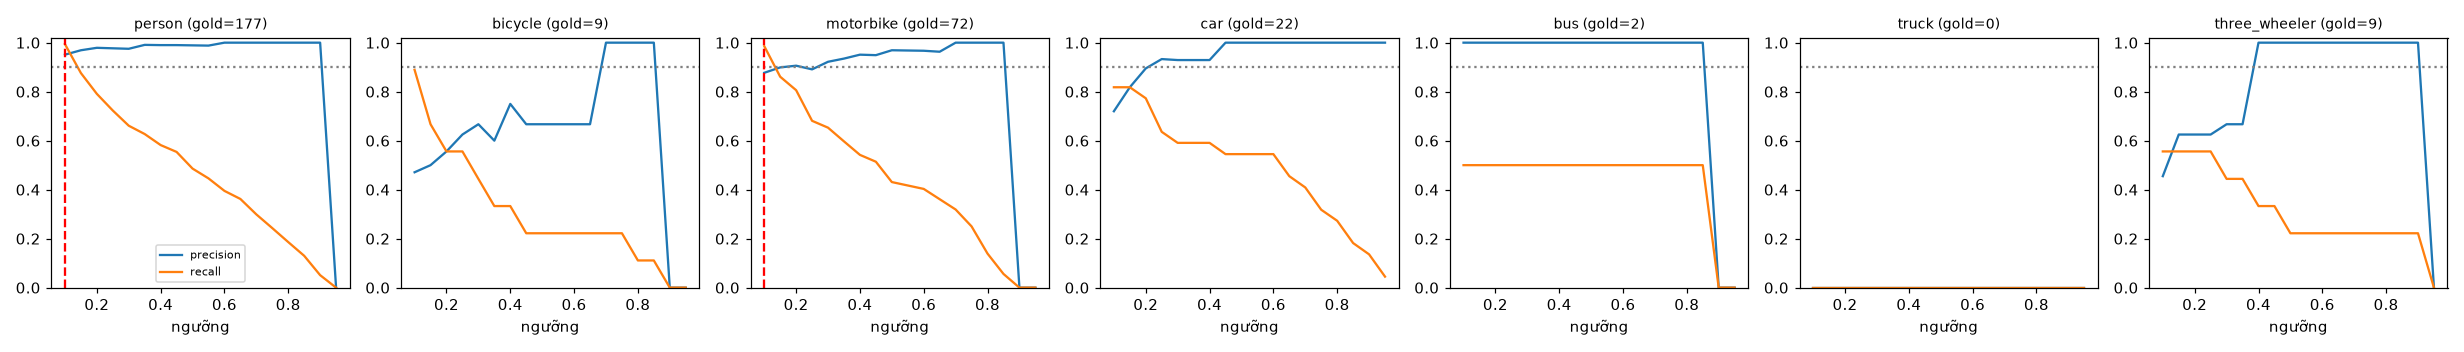

Data behind this chart, as committed beside it:
class, thr, tp, fp, fn, precision, recall, f1, n_gold
person, 0.1, 176, 9, 1, 0.951, 0.994, 0.972, 177
person, 0.15, 155, 5, 22, 0.969, 0.876, 0.92, 177
person, 0.2, 140, 3, 37, 0.979, 0.791, 0.875, 177
person, 0.25, 128, 3, 49, 0.977, 0.723, 0.831, 177
person, 0.3, 117, 3, 60, 0.975, 0.661, 0.788, 177
person, 0.35, 111, 1, 66, 0.991, 0.627, 0.768, 177
person, 0.4, 103, 1, 74, 0.99, 0.582, 0.733, 177
person, 0.45, 98, 1, 79, 0.99, 0.554, 0.71, 177
person, 0.5, 86, 1, 91, 0.989, 0.486, 0.652, 177
person, 0.55, 79, 1, 98, 0.988, 0.446, 0.615, 177
person, 0.6, 70, 0, 107, 1.0, 0.395, 0.567, 177
person, 0.65, 64, 0, 113, 1.0, 0.362, 0.531, 177
person, 0.7, 53, 0, 124, 1.0, 0.299, 0.461, 177
person, 0.75, 43, 0, 134, 1.0, 0.243, 0.391, 177
person, 0.8, 33, 0, 144, 1.0, 0.186, 0.314, 177
person, 0.85, 23, 0, 154, 1.0, 0.13, 0.23, 177
person, 0.9, 9, 0, 168, 1.0, 0.051, 0.097, 177
person, 0.95, 0, 0, 177, 0.0, 0.0, 0.0, 177
bicycle, 0.1, 8, 9, 1, 0.471, 0.889, 0.615, 9
bicycle, 0.15, 6, 6, 3, 0.5, 0.667, 0.571, 9
bicycle, 0.2, 5, 4, 4, 0.556, 0.556, 0.556, 9
bicycle, 0.25, 5, 3, 4, 0.625, 0.556, 0.588, 9
bicycle, 0.3, 4, 2, 5, 0.667, 0.444, 0.533, 9
bicycle, 0.35, 3, 2, 6, 0.6, 0.333, 0.429, 9
bicycle, 0.4, 3, 1, 6, 0.75, 0.333, 0.462, 9
bicycle, 0.45, 2, 1, 7, 0.667, 0.222, 0.333, 9
bicycle, 0.5, 2, 1, 7, 0.667, 0.222, 0.333, 9
bicycle, 0.55, 2, 1, 7, 0.667, 0.222, 0.333, 9
bicycle, 0.6, 2, 1, 7, 0.667, 0.222, 0.333, 9
bicycle, 0.65, 2, 1, 7, 0.667, 0.222, 0.333, 9
bicycle, 0.7, 2, 0, 7, 1.0, 0.222, 0.364, 9
bicycle, 0.75, 2, 0, 7, 1.0, 0.222, 0.364, 9
bicycle, 0.8, 1, 0, 8, 1.0, 0.111, 0.2, 9
bicycle, 0.85, 1, 0, 8, 1.0, 0.111, 0.2, 9
bicycle, 0.9, 0, 0, 9, 0.0, 0.0, 0.0, 9
bicycle, 0.95, 0, 0, 9, 0.0, 0.0, 0.0, 9
motorbike, 0.1, 71, 10, 1, 0.877, 0.986, 0.928, 72
motorbike, 0.15, 62, 7, 10, 0.899, 0.861, 0.879, 72
motorbike, 0.2, 58, 6, 14, 0.906, 0.806, 0.853, 72
motorbike, 0.25, 49, 6, 23, 0.891, 0.681, 0.772, 72
motorbike, 0.3, 47, 4, 25, 0.922, 0.653, 0.764, 72
motorbike, 0.35, 43, 3, 29, 0.935, 0.597, 0.729, 72
motorbike, 0.4, 39, 2, 33, 0.951, 0.542, 0.69, 72
motorbike, 0.45, 37, 2, 35, 0.949, 0.514, 0.667, 72
motorbike, 0.5, 31, 1, 41, 0.969, 0.431, 0.596, 72
motorbike, 0.55, 30, 1, 42, 0.968, 0.417, 0.583, 72
motorbike, 0.6, 29, 1, 43, 0.967, 0.403, 0.569, 72
motorbike, 0.65, 26, 1, 46, 0.963, 0.361, 0.525, 72
motorbike, 0.7, 23, 0, 49, 1.0, 0.319, 0.484, 72
motorbike, 0.75, 18, 0, 54, 1.0, 0.25, 0.4, 72
motorbike, 0.8, 10, 0, 62, 1.0, 0.139, 0.244, 72
motorbike, 0.85, 4, 0, 68, 1.0, 0.056, 0.105, 72
motorbike, 0.9, 0, 0, 72, 0.0, 0.0, 0.0, 72
motorbike, 0.95, 0, 0, 72, 0.0, 0.0, 0.0, 72
car, 0.1, 18, 7, 4, 0.72, 0.818, 0.766, 22
car, 0.15, 18, 4, 4, 0.818, 0.818, 0.818, 22
car, 0.2, 17, 2, 5, 0.895, 0.773, 0.829, 22
car, 0.25, 14, 1, 8, 0.933, 0.636, 0.757, 22
car, 0.3, 13, 1, 9, 0.929, 0.591, 0.722, 22
car, 0.35, 13, 1, 9, 0.929, 0.591, 0.722, 22
... 66 more rows
